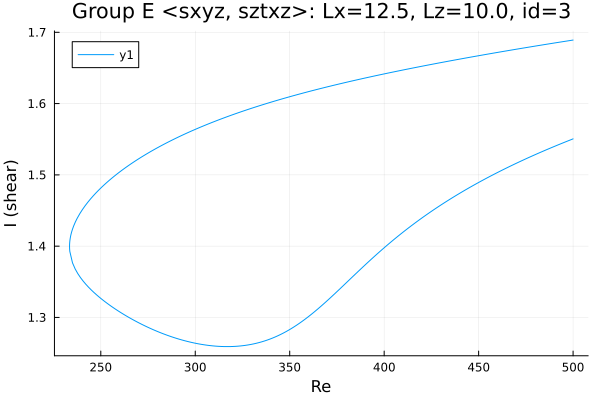

Values plotted in this chart, from the file beside it:
Re, shear
500.0, 1.689
499.8, 1.689
498.4, 1.688
497, 1.688
495.5, 1.687
494.1, 1.687
492.7, 1.686
491.3, 1.686
489.9, 1.685
488.5, 1.684
487.1, 1.684
485.6, 1.683
484.2, 1.683
482.8, 1.682
481.4, 1.681
480, 1.681
478.6, 1.68
477.2, 1.679
475.7, 1.679
474.3, 1.678
472.9, 1.678
471.5, 1.677
470.1, 1.676
468.7, 1.676
467.3, 1.675
465.8, 1.674
464.4, 1.674
463, 1.673
461.6, 1.673
460.2, 1.672
458.8, 1.671
457.4, 1.671
455.9, 1.67
454.5, 1.669
453.1, 1.669
451.7, 1.668
450.3, 1.667
448.9, 1.667
447.5, 1.666
446, 1.665
444.9, 1.665
443.5, 1.664
442.1, 1.663
440.7, 1.663
439.3, 1.662
437.9, 1.661
436.4, 1.661
435, 1.66
433.6, 1.659
432.2, 1.659
430.8, 1.658
429.4, 1.657
428, 1.656
427.2, 1.656
425.8, 1.655
424.3, 1.655
422.9, 1.654
421.5, 1.653
420.1, 1.652
418.7, 1.652
... 387 more rows
